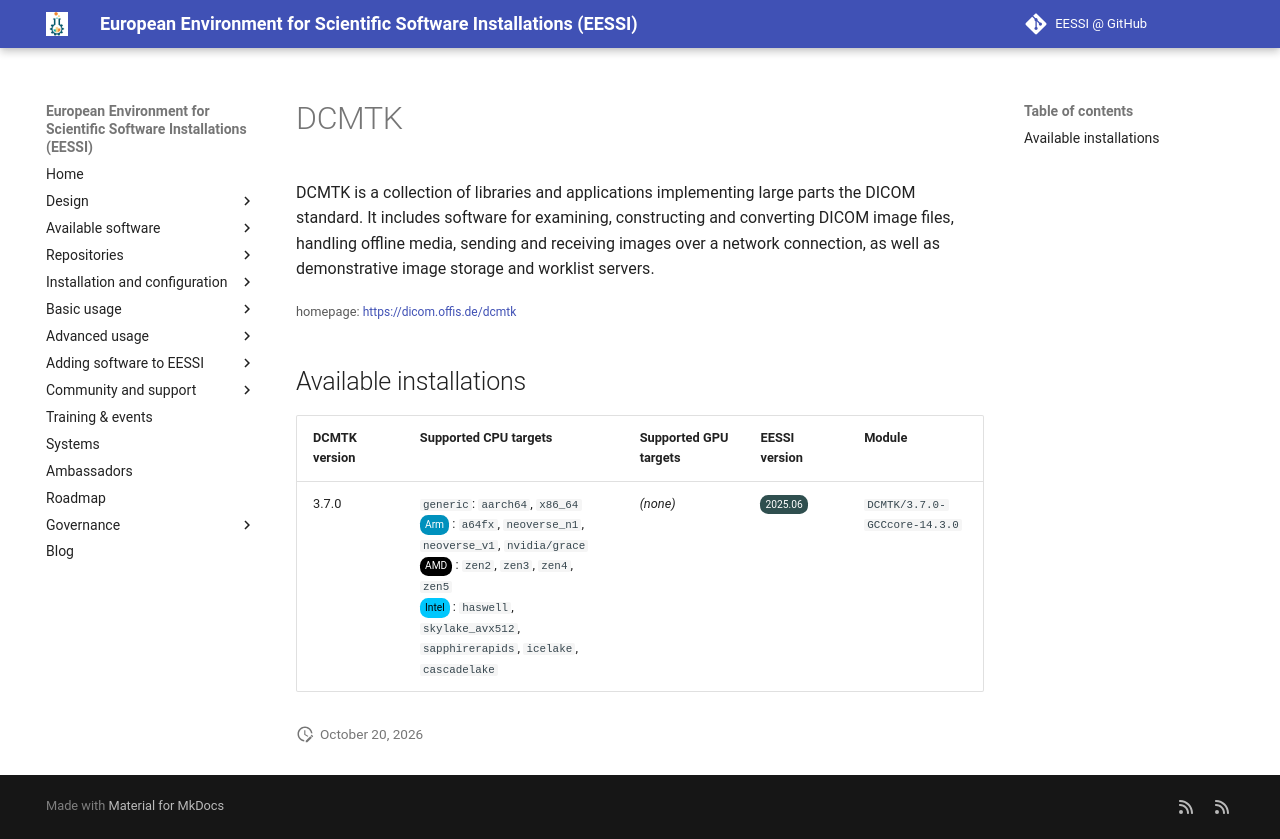

repository: EESSI/docs · page: available_software/detail/DCMTK/index.html · generator: mkdocs

---
json_ld:
  '@context': https://schema.org
  '@type': SoftwareApplication
  applicationCategory: DeveloperApplication
  description: 'DCMTK is a collection of libraries and applications implementing large
    parts

    the DICOM standard. It includes software for examining, constructing and

    converting DICOM image files, handling offline media, sending and receiving

    images over a network connection, as well as demonstrative image storage and

    worklist servers.'
  license: Not confirmed
  name: DCMTK
  offers:
    '@type': Offer
    price: 0
  operatingSystem: LINUX
  review:
    '@type': Review
    author:
      '@type': Organization
      name: EESSI
    reviewBody: Application has been successfully made available on all architectures
      supported by EESSI
    reviewRating:
      '@type': Rating
      ratingValue: 5
  softwareRequirements: See https://www.eessi.io/docs/ for how to make EESSI available
    on your system
  softwareVersion: '[''3.7.0'']'
  url: https://dicom.offis.de/dcmtk
---
# DCMTK


DCMTK is a collection of libraries and applications implementing large parts
the DICOM standard. It includes software for examining, constructing and
converting DICOM image files, handling offline media, sending and receiving
images over a network connection, as well as demonstrative image storage and
worklist servers.

<small>homepage: </small><span class="software-link">[https://dicom.offis.de/dcmtk](https://dicom.offis.de/dcmtk)</span>

## Available installations


|DCMTK version|Supported CPU targets|Supported GPU targets|EESSI version|Module|
| --- | --- | --- | --- | --- |
|3.7.0|`generic`: `aarch64`, `x86_64`<br/><span class="software-cpu-arm">Arm</span>: `a64fx`, `neoverse_n1`, `neoverse_v1`, `nvidia/grace`<br/><span class="software-cpu-amd">AMD</span>: `zen2`, `zen3`, `zen4`, `zen5`<br/><span class="software-cpu-intel">Intel</span>: `haswell`, `skylake_avx512`, `sapphirerapids`, `icelake`, `cascadelake`<br/>|*(none)*|<span class="software-eessi-version-202506">2025.06</span>|`DCMTK/3.7.0-GCCcore-14.3.0`|
